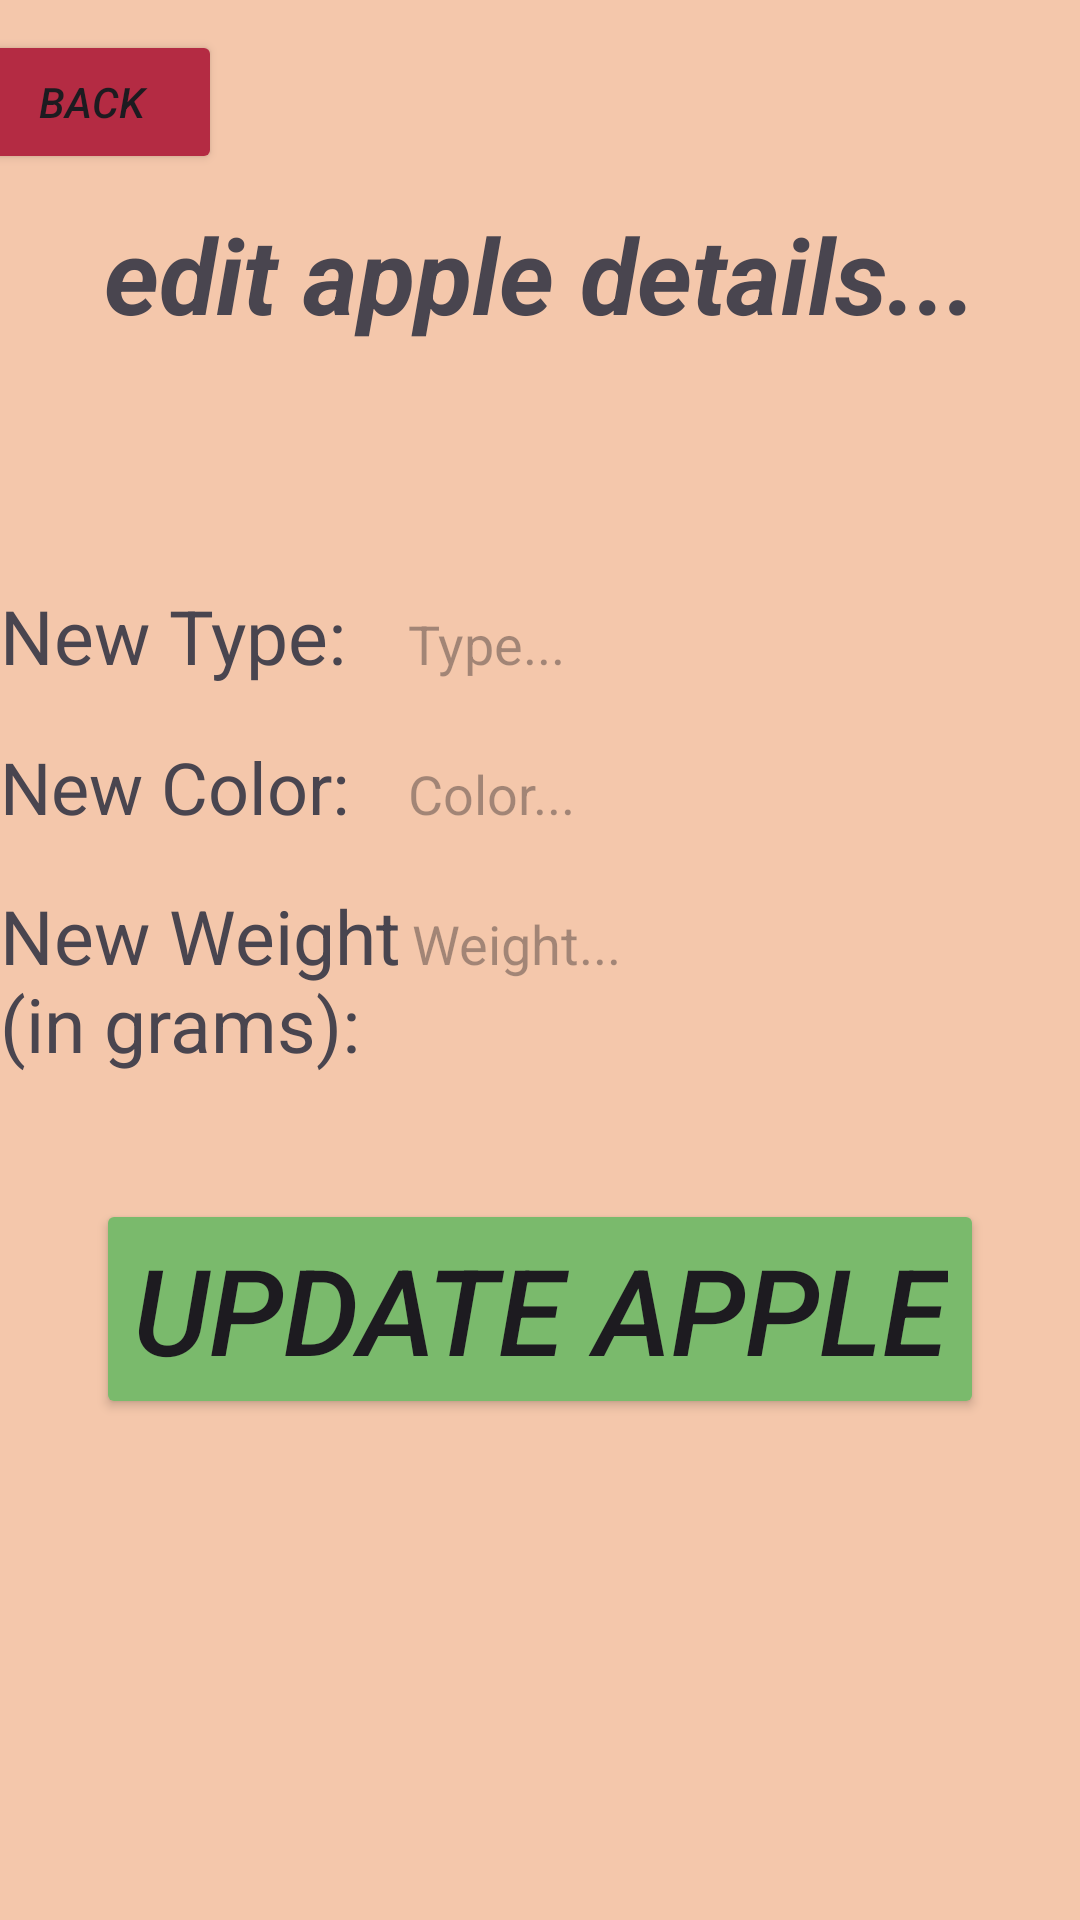

Android layout source for this screen:
<!-- AndroidManifest.xml: application theme Theme.JavaMachinery -->
<!-- res/layout/edit_apple_screen.xml -->
<?xml version="1.0" encoding="utf-8"?>
<androidx.constraintlayout.widget.ConstraintLayout xmlns:android="http://schemas.android.com/apk/res/android"
    xmlns:app="http://schemas.android.com/apk/res-auto"
    xmlns:tools="http://schemas.android.com/tools"
    android:id="@+id/editAppleScreen"
    android:layout_width="match_parent"
    android:layout_height="match_parent"
    android:background="#F4C7AB">

    <Button
        android:id="@+id/backFromEditApple"
        android:layout_width="wrap_content"
        android:layout_height="wrap_content"
        android:layout_marginTop="10dp"
        android:layout_marginEnd="300dp"
        android:backgroundTint="#B42B43"
        android:text="back"
        android:textStyle="italic"
        app:layout_constraintEnd_toEndOf="parent"
        app:layout_constraintStart_toStartOf="parent"
        app:layout_constraintTop_toTopOf="parent" />

    <TextView
        android:id="@+id/editAppleTextView"
        android:layout_width="wrap_content"
        android:layout_height="wrap_content"
        android:layout_marginTop="10dp"
        android:text="edit apple details..."
        android:textSize="35sp"
        android:textStyle="bold|italic"
        app:layout_constraintEnd_toEndOf="parent"
        app:layout_constraintStart_toStartOf="parent"
        app:layout_constraintTop_toBottomOf="@+id/backFromEditApple" />

    <LinearLayout
        android:id="@+id/newTypeHolder"
        android:layout_width="0dp"
        android:layout_height="wrap_content"
        android:layout_marginTop="80dp"
        android:orientation="horizontal"
        app:layout_constraintEnd_toEndOf="parent"
        app:layout_constraintStart_toStartOf="parent"
        app:layout_constraintTop_toBottomOf="@+id/editAppleTextView">

        <TextView
            android:id="@+id/newTypeTextView"
            android:layout_width="wrap_content"
            android:layout_height="wrap_content"
            android:layout_weight="1"
            android:text="New Type: "
            android:textSize="25sp" />

        <EditText
            android:id="@+id/newTypeEt"
            android:layout_width="wrap_content"
            android:layout_height="40dp"
            android:layout_weight="1"
            android:background="@drawable/rounded_background"
            android:ems="10"
            android:hint="Type..."
            android:inputType="text" />
    </LinearLayout>

    <LinearLayout
        android:id="@+id/newColorHolder"
        android:layout_width="0dp"
        android:layout_height="wrap_content"
        android:layout_marginTop="10dp"
        android:orientation="horizontal"
        app:layout_constraintEnd_toEndOf="parent"
        app:layout_constraintStart_toStartOf="parent"
        app:layout_constraintTop_toBottomOf="@+id/newTypeHolder">

        <TextView
            android:id="@+id/newColorTextView"
            android:layout_width="wrap_content"
            android:layout_height="wrap_content"
            android:layout_weight="1"
            android:text="New Color: "
            android:textSize="24sp" />

        <EditText
            android:id="@+id/newColorEt"
            android:layout_width="wrap_content"
            android:layout_height="40dp"
            android:layout_weight="1"
            android:background="@drawable/rounded_background"
            android:ems="10"
            android:hint="Color..."
            android:inputType="text" />
    </LinearLayout>

    <LinearLayout
        android:id="@+id/newWeightHolder"
        android:layout_width="0dp"
        android:layout_height="wrap_content"
        android:layout_marginTop="10dp"
        android:orientation="horizontal"
        app:layout_constraintEnd_toEndOf="parent"
        app:layout_constraintStart_toStartOf="parent"
        app:layout_constraintTop_toBottomOf="@+id/newColorHolder">

        <TextView
            android:id="@+id/newWeightTextView"
            android:layout_width="125dp"
            android:layout_height="wrap_content"
            android:layout_weight="1"
            android:text="New Weight (in grams): "
            android:textSize="25sp" />

        <EditText
            android:id="@+id/newWeightEt"
            android:layout_width="wrap_content"
            android:layout_height="40dp"
            android:layout_weight="1"
            android:background="@drawable/rounded_background"
            android:ems="10"
            android:hint="Weight..."
            android:inputType="text" />
    </LinearLayout>

    <Button
        android:id="@+id/updateAppleBtn"
        android:layout_width="wrap_content"
        android:layout_height="wrap_content"
        android:layout_marginBottom="125dp"
        android:backgroundTint="#7ABA6C"
        android:text="update apple"
        android:textSize="40sp"
        android:textStyle="italic"
        app:layout_constraintBottom_toBottomOf="parent"
        app:layout_constraintEnd_toEndOf="parent"
        app:layout_constraintStart_toStartOf="parent"
        app:layout_constraintTop_toBottomOf="@+id/newWeightHolder" />
</androidx.constraintlayout.widget.ConstraintLayout>
<!-- resources referenced by this layout -->
<resources>
  <style name="Theme.JavaMachinery" parent="Base.Theme.JavaMachinery" />
  <style name="Base.Theme.JavaMachinery" parent="Theme.Material3.DayNight.NoActionBar">
          
          
      </style>
</resources>
